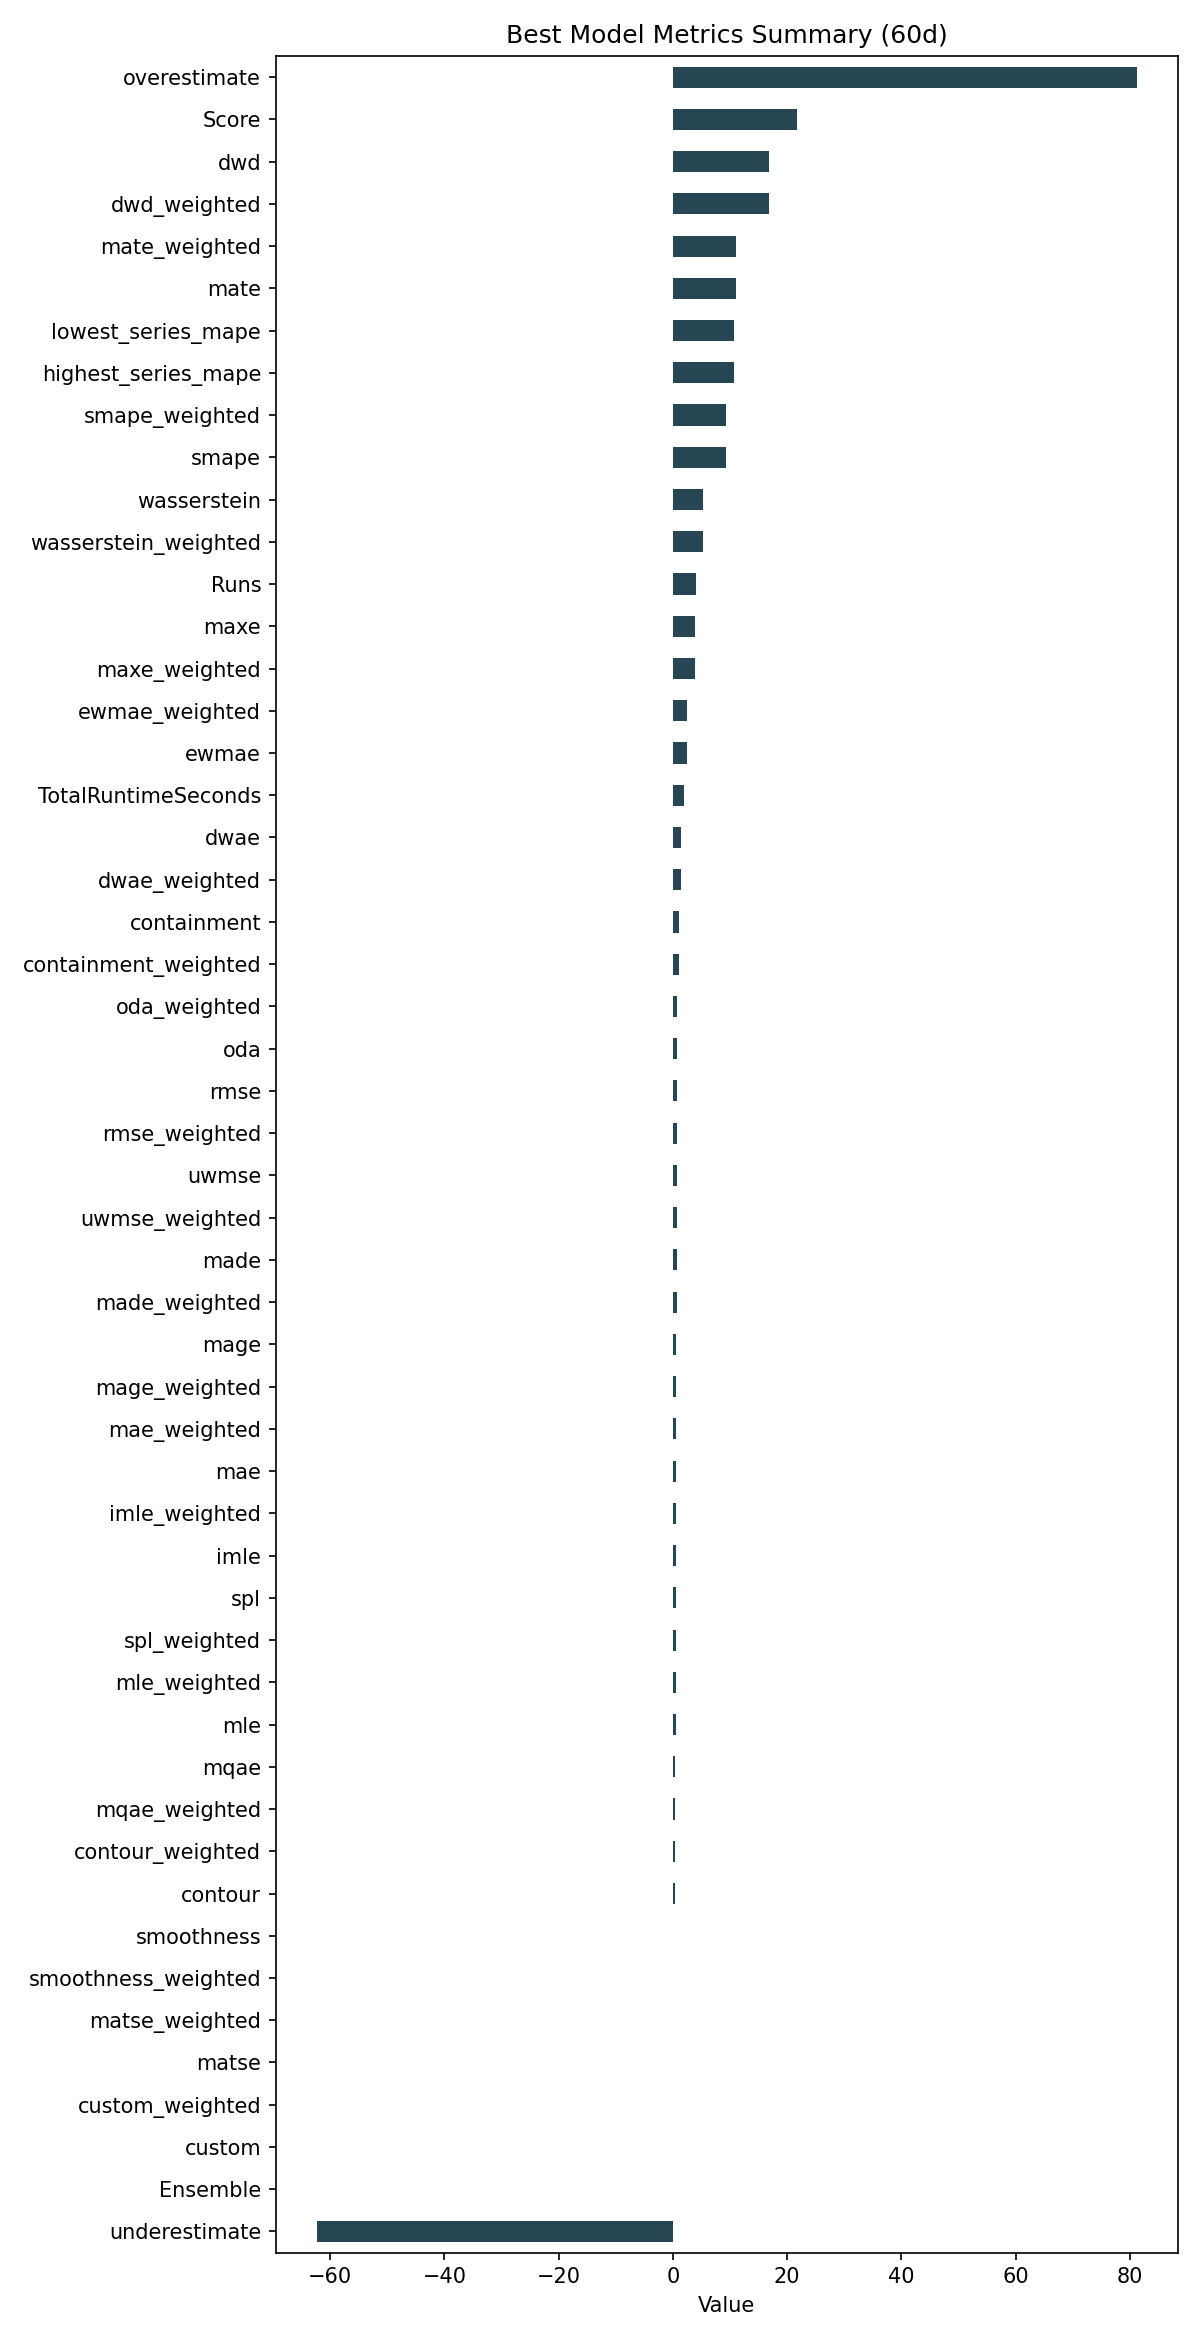

Values plotted in this chart, from the file beside it:
ID, Model, ModelParameters, TransformationParameters, Ensemble, Runs, smape, mae, rmse, made, mage, custom, underestimate, mle, overestimate, imle, spl, containment, contour, maxe, oda, dwae, mqae, ewmae
af49c99e57c6ca92138508f0ed72c0b7, RollingRegression, {"regression_model": {"model": "ExtraTre…, {"fillna": "fake_date", "transformations…, 0, 4, 9.323, 0.5981, 0.7657, 0.678, 0.5981, 0.0, -62.35, 0.4923, 81.18, 0.5323, 0.5049, 0.9958, 0.4458, 3.963, 0.7708, 1.385, 0.4497, 2.443
